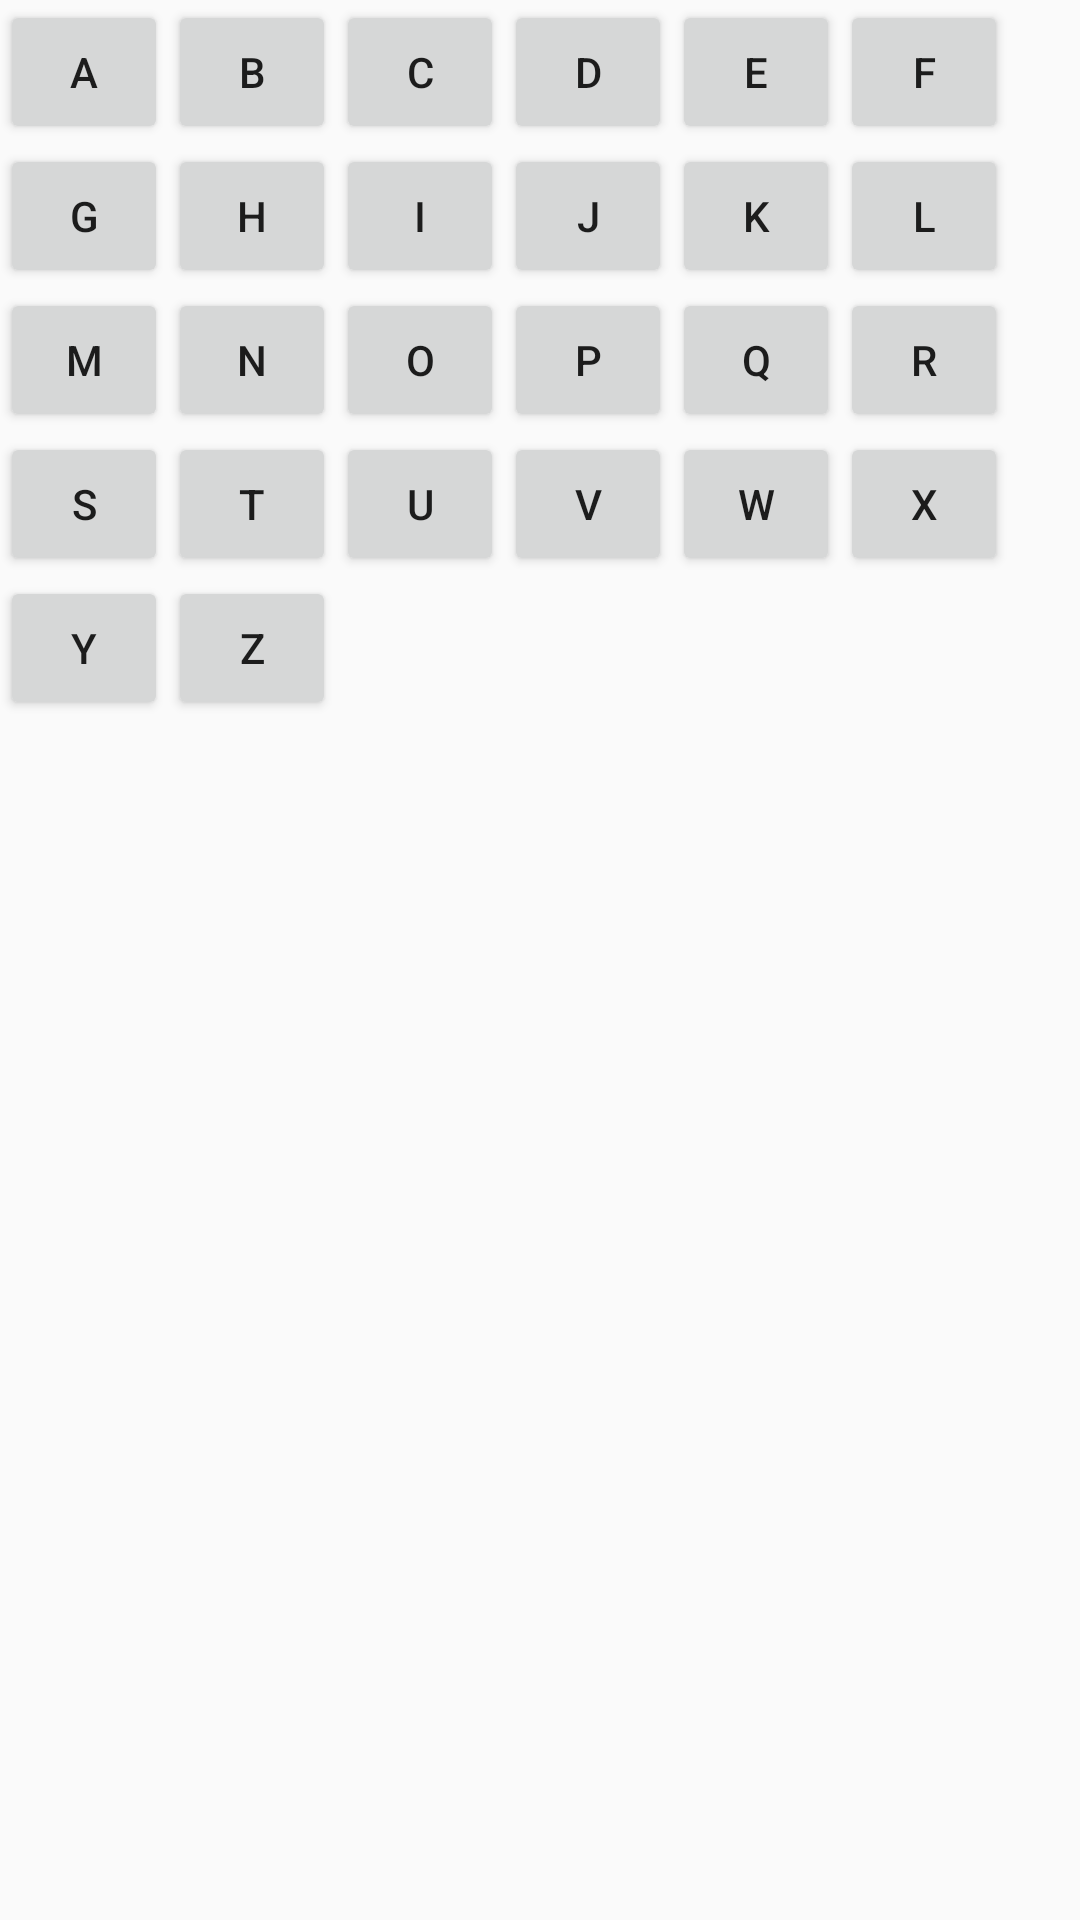

The Android layout XML behind this screen, and the referenced resources:
<!-- AndroidManifest.xml: application theme AppTheme -->
<!-- res/layout/keyboard.xml -->
<?xml version="1.0" encoding="utf-8"?>

<GridLayout xmlns:android="http://schemas.android.com/apk/res/android"
    android:layout_width="wrap_content"
    android:layout_height="300dp"
    xmlns:app="http://schemas.android.com/apk/res-auto"
    android:layout_gravity="center"


    android:orientation="horizontal"
    android:columnCount="6"
    android:animateLayoutChanges="true"

    >

    <Button
        android:id="@+id/letter_A"
        android:layout_width="56dp"
        android:layout_height="wrap_content"
        android:text="A"/>

    <Button
        android:id="@+id/letter_B"
        android:layout_width="56dp"
        android:layout_height="wrap_content"
        android:text="B" />

    <Button
        android:id="@+id/letter_C"
        android:layout_width="56dp"
        android:layout_height="wrap_content"
        android:text="C"
        />
    <Button
        android:id="@+id/letter_D"
        android:layout_width="56dp"
        android:layout_height="wrap_content"
        android:text="D"
        />
    <Button
        android:id="@+id/letter_E"
        android:layout_width="56dp"
        android:layout_height="wrap_content"
        android:text="E"
        />
    <Button
        android:id="@+id/letter_F"
        android:layout_width="56dp"
        android:layout_height="wrap_content"
        android:text="F"
        />
    <Button
        android:id="@+id/letter_G"
        android:layout_width="56dp"
        android:layout_height="wrap_content"
        android:text="G"
        />
    <Button
        android:id="@+id/letter_H"
        android:layout_width="56dp"
        android:layout_height="wrap_content"
        android:text="H"
        />
    <Button
        android:id="@+id/letter_I"
        android:layout_width="56dp"
        android:layout_height="wrap_content"
        android:text="I"
        />
    <Button
        android:id="@+id/letter_J"
        android:layout_width="56dp"
        android:layout_height="wrap_content"
        android:text="J"
        />
    <Button
        android:id="@+id/letter_K"
        android:layout_width="56dp"
        android:layout_height="wrap_content"
        android:text="K"
        />
    <Button
        android:id="@+id/letter_L"
        android:layout_width="56dp"
        android:layout_height="wrap_content"
        android:text="L"
        />

    <Button
        android:id="@+id/letter_M"
        android:layout_width="56dp"
        android:layout_height="wrap_content"
        android:text="M"
        />
    <Button
        android:id="@+id/letter_N"
        android:layout_width="56dp"
        android:layout_height="wrap_content"
        android:text="N"
        />
    <Button
        android:id="@+id/letter_O"
        android:layout_width="56dp"
        android:layout_height="wrap_content"
        android:text="O"
        />
    <Button
        android:id="@+id/letter_P"
        android:layout_width="56dp"
        android:layout_height="wrap_content"
        android:text="P"
        />
    <Button
        android:id="@+id/letter_Q"
        android:layout_width="56dp"
        android:layout_height="wrap_content"
        android:text="Q"
        />
    <Button
        android:id="@+id/letter_R"
        android:layout_width="56dp"
        android:layout_height="wrap_content"
        android:text="R"
        />
    <Button
        android:id="@+id/letter_S"
        android:layout_width="56dp"
        android:layout_height="wrap_content"
        android:text="S"
        />
    <Button
        android:id="@+id/letter_T"
        android:layout_width="56dp"
        android:layout_height="wrap_content"
        android:text="T"
        />
    <Button
        android:id="@+id/letter_U"
        android:layout_width="56dp"
        android:layout_height="wrap_content"
        android:text="U"
        />
    <Button
        android:id="@+id/letter_V"
        android:layout_width="56dp"
        android:layout_height="wrap_content"
        android:text="V"
        />
    <Button
        android:id="@+id/letter_W"
        android:layout_width="56dp"
        android:layout_height="wrap_content"
        android:text="W"
        />
    <Button
        android:id="@+id/letter_X"
        android:layout_width="56dp"
        android:layout_height="wrap_content"
        android:text="X"
        />
    <Button
        android:id="@+id/letter_Y"
        android:layout_width="56dp"
        android:layout_height="wrap_content"
        android:text="Y"
        />
    <Button
        android:id="@+id/letter_Z"
        android:layout_width="56dp"
        android:layout_height="wrap_content"
        android:text="Z"
        />


</GridLayout>
<!-- resources referenced by this layout -->
<resources>
  <style name="AppTheme" parent="Theme.AppCompat.Light.NoActionBar">
          
          <item name="colorPrimary">@color/colorPrimary</item>
          <item name="colorPrimaryDark">@color/colorPrimaryDark</item>
          <item name="colorAccent">@color/colorAccent</item>
          <item name="android:windowAnimationStyle"> @style/CustomActivityAnimation</item>
  
      </style>
  <color name="colorPrimary">#008577</color>
  <color name="colorPrimaryDark">#00574B</color>
  <color name="colorAccent">#D81B60</color>
  <style name="CustomActivityAnimation" parent="@android:style/Animation.Activity">
          <item name="android:activityOpenEnterAnimation">@anim/slide_in_right</item>
          <item name="android:activityOpenExitAnimation">@anim/slide_out_left</item>
          <item name="android:activityCloseEnterAnimation">@anim/slide_in_left</item>
          <item name="android:activityCloseExitAnimation">@anim/slide_out_right</item>
      </style>
</resources>
